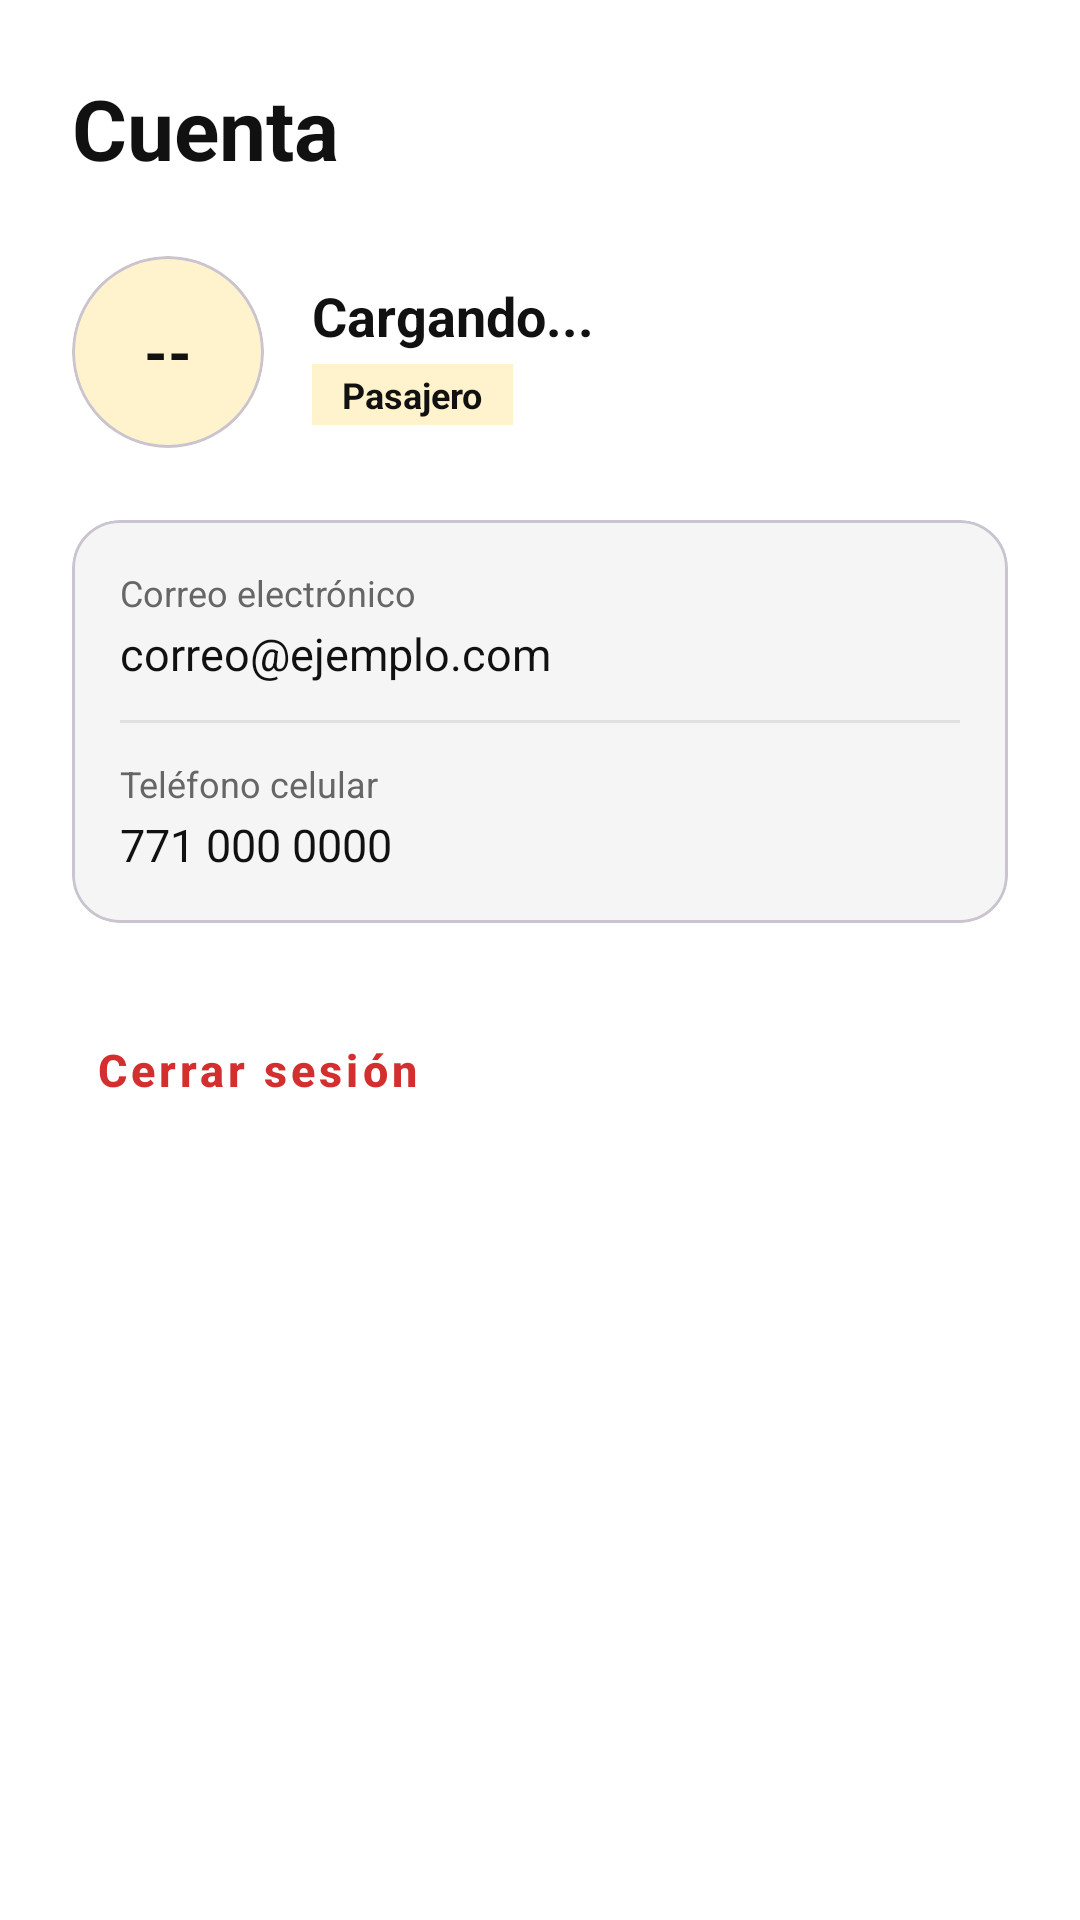

Reconstruct the res/layout file that produces this screen, plus the resources it refers to.
<!-- AndroidManifest.xml: application theme Theme.AppTaxiHGO -->
<!-- res/layout/activity_cuenta.xml -->
<?xml version="1.0" encoding="utf-8"?>
<LinearLayout xmlns:android="http://schemas.android.com/apk/res/android"
    xmlns:app="http://schemas.android.com/apk/res-auto"
    android:layout_width="match_parent"
    android:layout_height="match_parent"
    android:background="#FFFFFF"
    android:orientation="vertical">

    <ScrollView
        android:layout_width="match_parent"
        android:layout_height="0dp"
        android:layout_weight="1"
        android:fillViewport="true">

        <LinearLayout
            android:layout_width="match_parent"
            android:layout_height="wrap_content"
            android:orientation="vertical"
            android:padding="24dp">

            <TextView
                android:layout_width="wrap_content"
                android:layout_height="wrap_content"
                android:layout_marginBottom="24dp"
                android:text="Cuenta"
                android:textColor="#111111"
                android:textSize="28sp"
                android:textStyle="bold" />

            <LinearLayout
                android:layout_width="match_parent"
                android:layout_height="wrap_content"
                android:layout_marginBottom="24dp"
                android:gravity="center_vertical"
                android:orientation="horizontal">

                <com.google.android.material.card.MaterialCardView
                    android:layout_width="64dp"
                    android:layout_height="64dp"
                    app:cardBackgroundColor="#FFF3CD"
                    app:cardCornerRadius="32dp"
                    app:cardElevation="0dp">

                    <TextView
                        android:id="@+id/tv_iniciales"
                        android:layout_width="match_parent"
                        android:layout_height="match_parent"
                        android:gravity="center"
                        android:text="--"
                        android:textColor="#111111"
                        android:textSize="20sp"
                        android:textStyle="bold" />
                </com.google.android.material.card.MaterialCardView>

                <LinearLayout
                    android:layout_width="0dp"
                    android:layout_height="wrap_content"
                    android:layout_marginStart="16dp"
                    android:layout_weight="1"
                    android:orientation="vertical">

                    <TextView
                        android:id="@+id/tv_nombre_completo"
                        android:layout_width="wrap_content"
                        android:layout_height="wrap_content"
                        android:text="Cargando..."
                        android:textColor="#111111"
                        android:textSize="18sp"
                        android:textStyle="bold" />

                    <LinearLayout
                        android:layout_width="wrap_content"
                        android:layout_height="wrap_content"
                        android:layout_marginTop="4dp"
                        android:gravity="center_vertical"
                        android:orientation="horizontal">

                        <TextView
                            android:id="@+id/tv_rol"
                            android:layout_width="wrap_content"
                            android:layout_height="wrap_content"
                            android:background="#FFF3CD"
                            android:paddingStart="10dp"
                            android:paddingTop="2dp"
                            android:paddingEnd="10dp"
                            android:paddingBottom="2dp"
                            android:text="Pasajero"
                            android:textColor="#111111"
                            android:textSize="12sp"
                            android:textStyle="bold" />

                        <TextView
                            android:id="@+id/tv_calificacion"
                            android:layout_width="wrap_content"
                            android:layout_height="wrap_content"
                            android:layout_marginStart="10dp"
                            android:text="★ 5.0"
                            android:textColor="#666666"
                            android:textSize="13sp"
                            android:visibility="gone" />
                    </LinearLayout>
                </LinearLayout>
            </LinearLayout>

            <com.google.android.material.card.MaterialCardView
                android:layout_width="match_parent"
                android:layout_height="wrap_content"
                android:layout_marginBottom="16dp"
                app:cardBackgroundColor="#F5F5F5"
                app:cardCornerRadius="16dp"
                app:cardElevation="0dp">

                <LinearLayout
                    android:layout_width="match_parent"
                    android:layout_height="wrap_content"
                    android:orientation="vertical"
                    android:padding="16dp">

                    <TextView
                        android:layout_width="wrap_content"
                        android:layout_height="wrap_content"
                        android:text="Correo electrónico"
                        android:textColor="#666666"
                        android:textSize="12sp" />

                    <TextView
                        android:id="@+id/tv_correo"
                        android:layout_width="wrap_content"
                        android:layout_height="wrap_content"
                        android:layout_marginTop="2dp"
                        android:text="correo@ejemplo.com"
                        android:textColor="#111111"
                        android:textSize="15sp" />

                    <View
                        android:layout_width="match_parent"
                        android:layout_height="1dp"
                        android:layout_marginTop="12dp"
                        android:layout_marginBottom="12dp"
                        android:background="#E0E0E0" />

                    <TextView
                        android:layout_width="wrap_content"
                        android:layout_height="wrap_content"
                        android:text="Teléfono celular"
                        android:textColor="#666666"
                        android:textSize="12sp" />

                    <TextView
                        android:id="@+id/tv_telefono"
                        android:layout_width="wrap_content"
                        android:layout_height="wrap_content"
                        android:layout_marginTop="2dp"
                        android:text="771 000 0000"
                        android:textColor="#111111"
                        android:textSize="15sp" />
                </LinearLayout>
            </com.google.android.material.card.MaterialCardView>

            <com.google.android.material.button.MaterialButton
                android:id="@+id/btn_mis_documentos"
                style="@style/Widget.MaterialComponents.Button.TextButton"
                android:layout_width="match_parent"
                android:layout_height="50dp"
                android:gravity="start|center_vertical"
                android:text="Mis documentos"
                android:textAllCaps="false"
                android:textColor="#111111"
                android:textSize="15sp"
                android:visibility="gone" />

            <com.google.android.material.button.MaterialButton
                android:id="@+id/btn_cerrar_sesion"
                style="@style/Widget.MaterialComponents.Button.TextButton"
                android:layout_width="match_parent"
                android:layout_height="50dp"
                android:layout_marginTop="8dp"
                android:gravity="start|center_vertical"
                android:text="Cerrar sesión"
                android:textAllCaps="false"
                android:textColor="#D32F2F"
                android:textSize="15sp"
                android:textStyle="bold" />

        </LinearLayout>
    </ScrollView>

</LinearLayout>
<!-- resources referenced by this layout -->
<resources>
  <style name="Theme.AppTaxiHGO" parent="Base.Theme.AppTaxiHGO" />
  <style name="Base.Theme.AppTaxiHGO" parent="Theme.Material3.Light.NoActionBar">
          <item name="colorPrimary">@color/marca</item>
          <item name="colorOnPrimary">@color/tinta</item>
          <item name="colorSecondary">@color/tinta</item>
          <item name="colorOnSecondary">@color/blanco</item>
          <item name="android:colorBackground">@color/relleno</item>
          <item name="colorSurface">@color/blanco</item>
          <item name="colorOnSurface">@color/tinta</item>
          <item name="colorError">@color/peligro</item>
          <item name="android:statusBarColor">@android:color/transparent</item>
          <item name="android:navigationBarColor">@android:color/transparent</item>
          <item name="android:windowLightStatusBar">true</item>
          <item name="materialButtonStyle">@style/Widget.TaxiHGO.Boton</item>
      </style>
  <color name="marca">#F4B71A</color>
  <color name="tinta">#F1F1F1</color>
  <color name="blanco">#FFFFFF</color>
  <color name="relleno">#17191C</color>
  <color name="peligro">#B3261E</color>
  <style name="Widget.TaxiHGO.Boton" parent="Widget.Material3.Button">
          <item name="android:minHeight">52dp</item>
          <item name="android:textSize">16sp</item>
          <item name="android:textStyle">bold</item>
          <item name="android:textAllCaps">false</item>
          <item name="backgroundTint">@color/fondo_boton_principal</item>
          <item name="android:textColor">@color/tinta</item>
          <item name="cornerRadius">14dp</item>
      </style>
  <color name="fondo_boton_principal">#F4B71A</color>
</resources>
